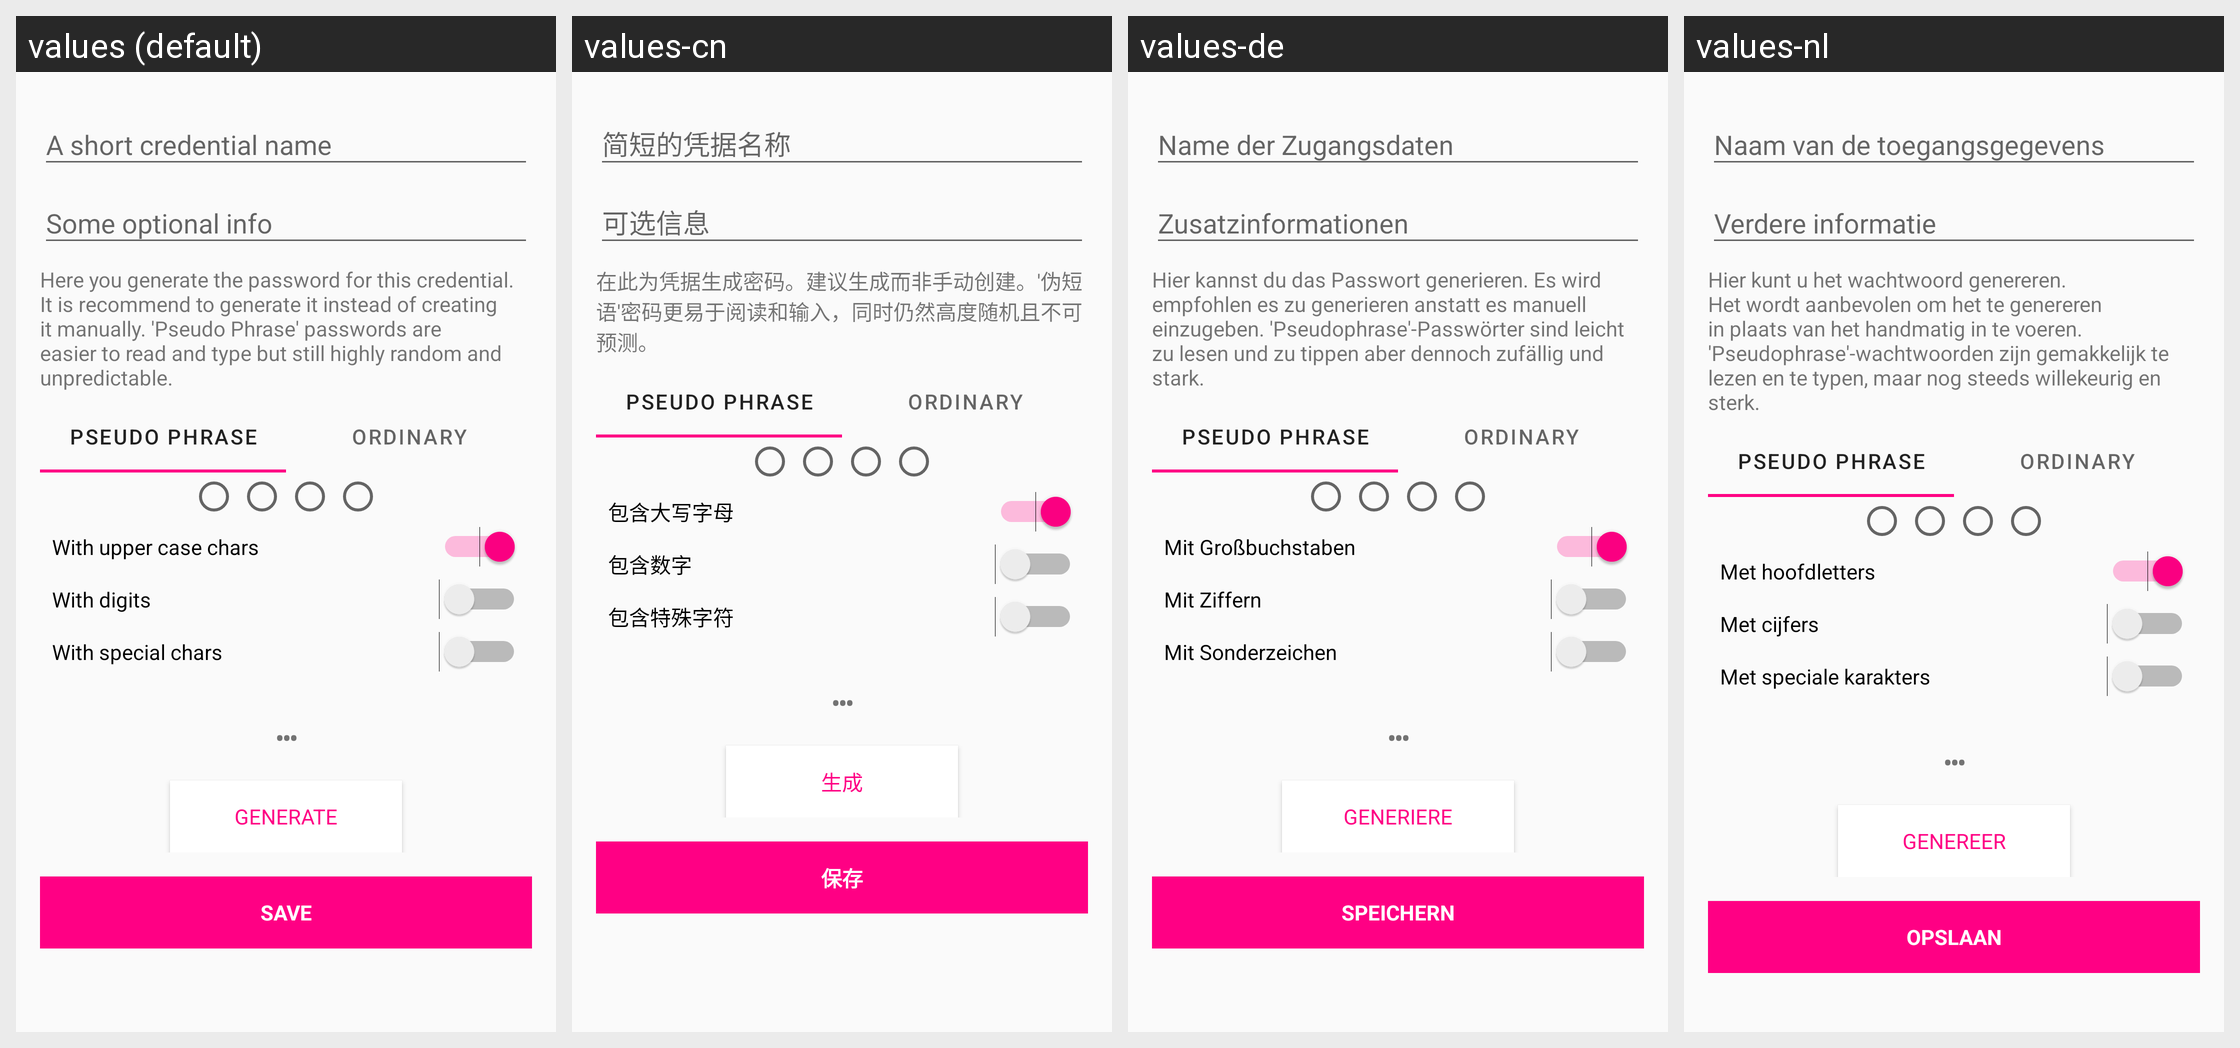

Locale-by-locale string values for the Android screen shown in this grid:
Android screen res/layout/activity_new_or_change_credential.xml rendered under 4 locales, left to right: values (default), values-cn, values-de, values-nl. Device: Nexus 5 (rendered at 1080×1920; each locale shown at half size, 540×960, under a caption strip naming it); theme Theme.YetAnotherPasswordManager.
Strings drawn on this screen, with the default value and each locale's value (text and hints the layout hard-codes, and strings that could not be matched under every locale, appear in the picture but are not listed):

credential_passwd_params
  values: Here you generate the password for this credential. It is recommend to generate it instead of creating it manually. 'Pseudo Phrase' passwords are easier to read and type but still highly random and unpredictable.
  values-cn: 在此为凭据生成密码。建议生成而非手动创建。'伪短语'密码更易于阅读和输入，同时仍然高度随机且不可预测。
  values-de: Hier kannst du das Passwort generieren. Es wird empfohlen es zu generieren anstatt es manuell einzugeben. 'Pseudophrase'-Passwörter sind leicht zu lesen und zu tippen aber dennoch zufällig und stark.
  values-nl: Hier kunt u het wachtwoord genereren. Het wordt aanbevolen om het te genereren in plaats van het handmatig in te voeren. 'Pseudophrase'-wachtwoorden zijn gemakkelijk te lezen en te typen, maar nog steeds willekeurig en sterk.

with_upper_case
  values: With upper case chars
  values-cn: 包含大写字母
  values-de: Mit Großbuchstaben
  values-nl: Met hoofdletters

with_digits
  values: With digits
  values-cn: 包含数字
  values-de: Mit Ziffern
  values-nl: Met cijfers

with_special_chars
  values: With special chars
  values-cn: 包含特殊字符
  values-de: Mit Sonderzeichen
  values-nl: Met speciale karakters

button_gen_passwd
  values: Generate
  values-cn: 生成
  values-de: Generiere
  values-nl: Genereer

button_save
  values: Save
  values-cn: 保存
  values-de: Speichern
  values-nl: Opslaan
